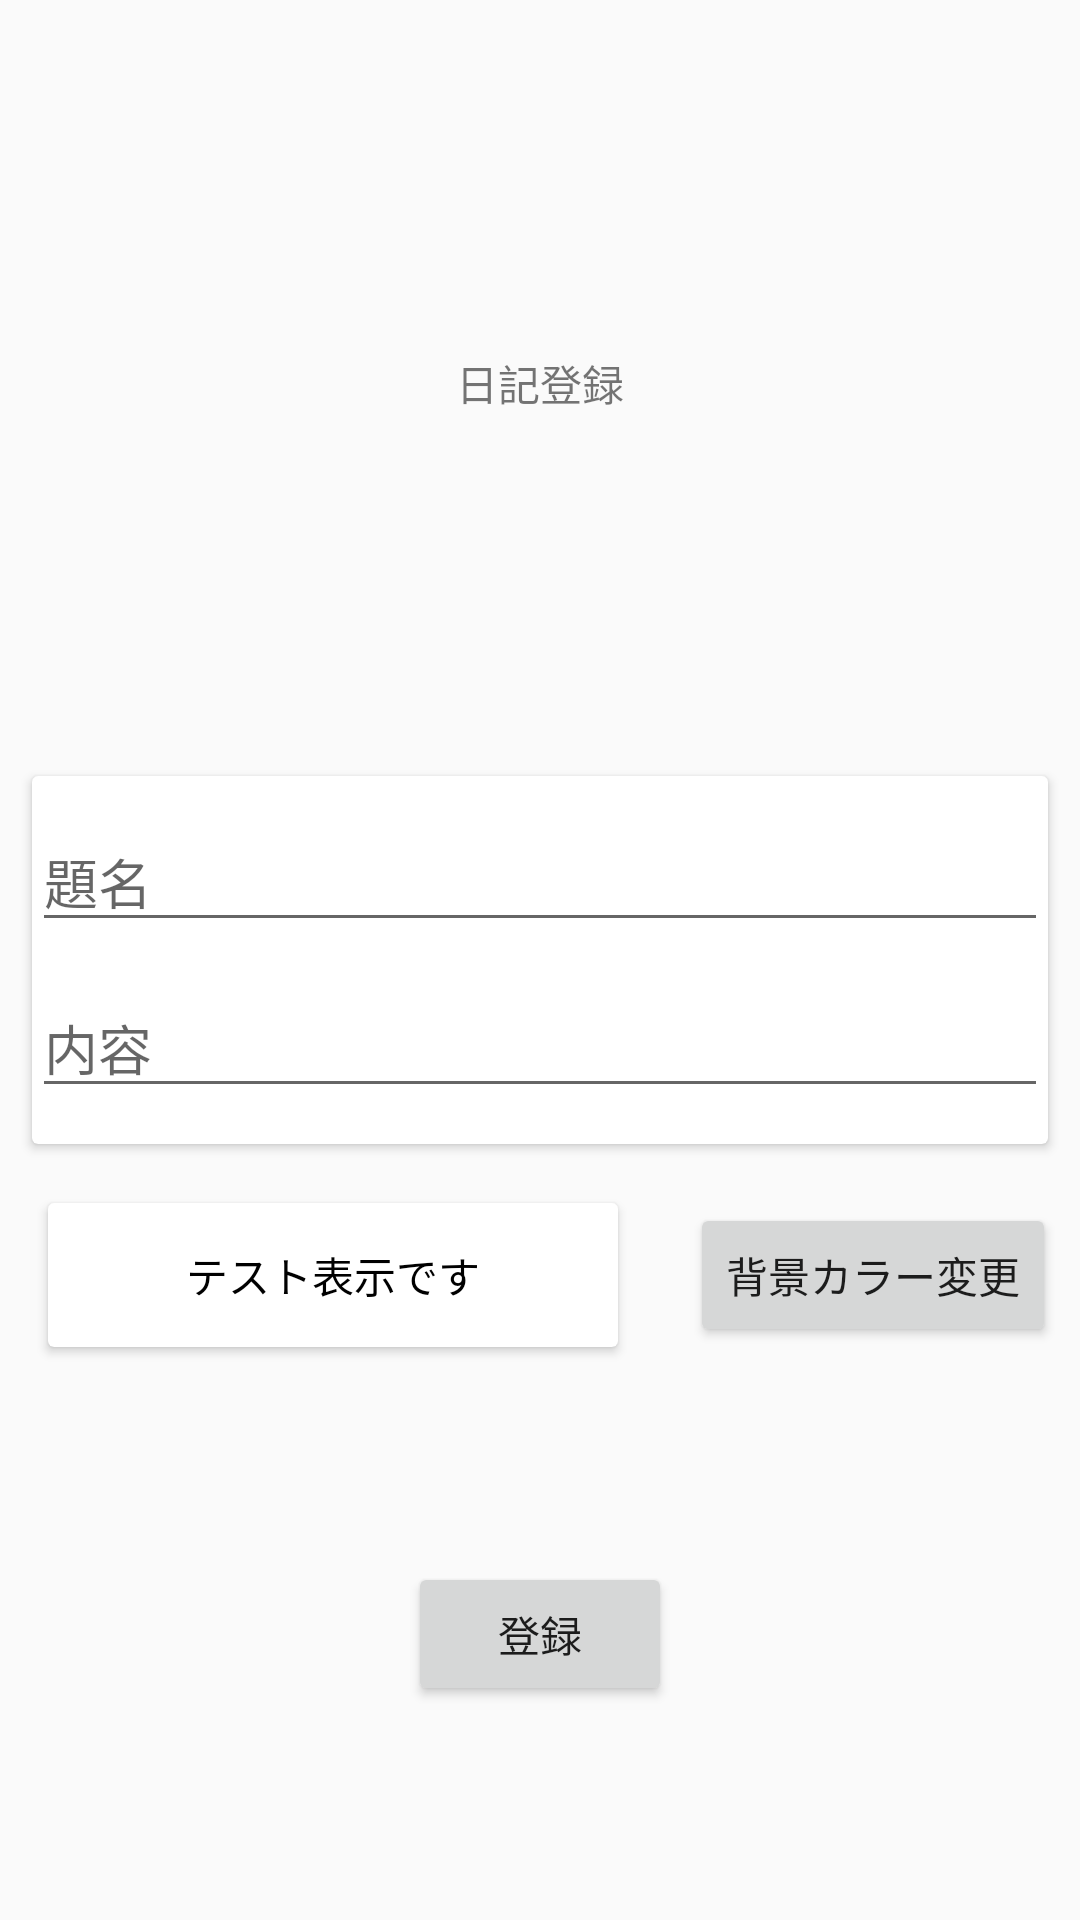

Produce the Android XML layout that renders to this screen, including the resource entries it uses.
<!-- AndroidManifest.xml: application theme AppTheme -->
<!-- res/layout/input_layout.xml -->
<?xml version="1.0" encoding="utf-8"?>
<android.support.constraint.ConstraintLayout xmlns:android="http://schemas.android.com/apk/res/android"
                                             xmlns:app="http://schemas.android.com/apk/res-auto"
                                             android:layout_width="match_parent"
                                             android:layout_height="match_parent">

    <TextView
            android:text="@string/dazeInput"
            android:layout_width="wrap_content"
            android:layout_height="wrap_content"
            app:layout_constraintStart_toStartOf="parent" app:layout_constraintEnd_toEndOf="parent"
            android:id="@+id/textView2" android:layout_marginTop="8dp" app:layout_constraintTop_toTopOf="parent"
            android:layout_marginBottom="8dp" app:layout_constraintBottom_toTopOf="@+id/dazeCardView"/>

    <android.support.v7.widget.CardView android:layout_width="0dp"
                                        android:layout_height="wrap_content" app:layout_constraintEnd_toEndOf="parent"
                                        android:layout_marginEnd="8dp" app:layout_constraintStart_toStartOf="parent"
                                        android:layout_marginStart="8dp" android:layout_marginBottom="8dp"
                                        app:layout_constraintBottom_toBottomOf="parent" android:layout_marginTop="8dp"
                                        app:layout_constraintTop_toTopOf="parent" android:id="@+id/dazeCardView"
                                        app:cardUseCompatPadding="true">

        <LinearLayout
                android:orientation="vertical"
                android:layout_width="match_parent"
                android:layout_height="match_parent" android:paddingBottom="12sp" android:paddingTop="12sp">

            <EditText
                    android:layout_width="match_parent"
                    android:layout_height="wrap_content"
                    android:hint="@string/title" android:id="@+id/titleInput"
                    android:inputType="text"/>

            <Space
                    android:layout_height="12sp" android:layout_width="wrap_content"/>
            <EditText
                    android:layout_width="match_parent"
                    android:layout_height="wrap_content"
                    android:hint="@string/contentString" android:id="@+id/contentInput"
                    android:singleLine="true" android:inputType="text"/>

        </LinearLayout>

    </android.support.v7.widget.CardView>

    <Button
            android:text="@string/input"
            android:layout_width="wrap_content"
            android:layout_height="wrap_content"
            app:layout_constraintStart_toStartOf="parent" app:layout_constraintEnd_toEndOf="parent"
            android:id="@+id/inputButton" android:layout_marginBottom="8dp"
            app:layout_constraintBottom_toBottomOf="parent"
            android:layout_marginTop="8dp" app:layout_constraintTop_toBottomOf="@+id/dazeColorInputButton"/>
    <Button
            android:text="@string/backColorChange"
            android:layout_width="wrap_content"
            android:layout_height="wrap_content"
            android:id="@+id/dazeColorInputButton"
            android:layout_marginTop="16dp"
            app:layout_constraintTop_toBottomOf="@+id/dazeCardView" app:layout_constraintEnd_toEndOf="parent"
            android:layout_marginEnd="8dp"
    />
    <android.support.v7.widget.CardView
            android:layout_width="0dp"
            android:layout_height="0dp"
            app:layout_constraintStart_toStartOf="parent" android:layout_marginStart="16dp"
            app:layout_constraintEnd_toStartOf="@+id/dazeColorInputButton" android:layout_marginEnd="24dp"
            app:layout_constraintBottom_toBottomOf="@+id/dazeColorInputButton"
            app:layout_constraintTop_toTopOf="@+id/dazeColorInputButton" android:id="@+id/testDazeCardView">
        <android.support.constraint.ConstraintLayout
                android:layout_width="match_parent"
                android:layout_height="match_parent">

            <TextView
                    android:text="@string/testViewString"
                    android:layout_width="wrap_content"
                    android:layout_height="wrap_content" android:layout_marginBottom="8dp"
                    app:layout_constraintBottom_toBottomOf="parent" app:layout_constraintEnd_toEndOf="parent"
                    android:layout_marginEnd="8dp" app:layout_constraintStart_toStartOf="parent"
                    android:layout_marginStart="8dp" android:layout_marginTop="8dp"
                    app:layout_constraintTop_toTopOf="parent" android:id="@+id/testDazeText"
                    android:textColor="@color/lightText"/>
        </android.support.constraint.ConstraintLayout>
    </android.support.v7.widget.CardView>
</android.support.constraint.ConstraintLayout>
<!-- resources referenced by this layout -->
<resources>
  <color name="lightText">#000000</color>
  <string name="backColorChange">背景カラー変更</string>
  <string name="contentString">内容</string>
  <string name="dazeInput">日記登録</string>
  <string name="input">登録</string>
  <string name="testViewString">テスト表示です</string>
  <string name="title">題名</string>
  <style name="AppTheme" parent="Theme.AppCompat.Light.DarkActionBar">
          
          <item name="colorPrimary">@color/tabBackGroundColor</item>
          <item name="colorPrimaryDark">@color/darkHintText</item>
          <item name="colorAccent">@color/lightHintText</item>
      </style>
  <color name="tabBackGroundColor">#4455FF</color>
  <color name="darkHintText">#004488</color>
  <color name="lightHintText">#33AAFF</color>
</resources>
